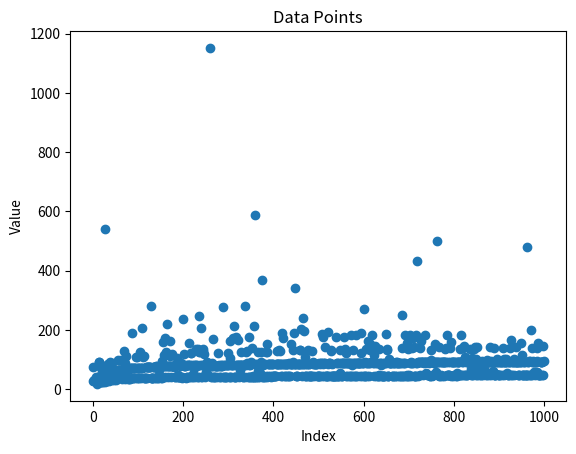

This figure's Python source:
import matplotlib.pyplot as plt

# Paste your data list here
data = [73.202872, 28.350209, 29.701616, 28.789624, 31.211933, 31.871822, 39.362723, 31.974545, 33.669389, 17.346602, 36.856092, 40.076779, 40.088666, 90.510416, 91.792845, 22.315254, 22.254104, 44.000223, 70.510059, 22.802672, 44.82052, 23.497387, 46.165653, 23.575701, 47.043408, 47.807015, 24.418639, 541.842788, 50.156214, 50.736789, 50.642727, 50.75856, 26.495919, 84.864985, 83.376989, 26.464443, 55.377038, 57.559413, 60.322053, 93.007852, 57.466134, 57.282262, 29.39939, 87.073757, 58.594705, 57.456598, 29.91736, 58.754895, 59.760215, 59.093035, 61.424267, 29.916725, 60.920218, 43.578147, 63.386553, 62.911737, 99.219213, 63.530364, 63.82445, 63.819183, 65.272151, 64.33446, 64.974107, 98.362624, 65.103753, 34.569741, 65.864989, 66.44651, 128.268032, 64.169447, 64.147027, 87.4692, 34.875772, 67.227295, 112.808594, 67.827126, 70.640686, 35.158679, 36.564811, 68.495763, 69.352932, 34.928663, 72.169425, 34.903185, 70.259288, 69.93001, 190.769735, 70.273503, 71.031678, 35.911438, 35.893764, 71.573536, 72.284772, 71.652171, 36.548442, 107.009302, 71.967316, 36.476078, 106.581399, 69.889697, 70.208841, 35.806549, 70.417283, 36.202654, 126.59347, 69.924674, 35.877587, 71.369456, 72.0081, 71.102271, 205.618984, 108.385519, 110.0021, 111.298061, 36.141017, 37.549446, 37.261468, 73.569084, 37.623378, 38.00455, 74.611679, 75.482532, 74.377725, 76.099858, 74.84326, 75.398062, 74.90488, 75.34521, 278.805906, 37.626238, 36.649223, 37.187985, 37.237206, 74.876472, 38.210068, 75.339293, 75.872817, 38.161517, 74.776258, 75.027992, 76.248884, 38.439168, 39.345977, 76.888348, 37.977319, 38.288083, 63.711843, 75.461236, 76.415971, 76.608811, 38.245052, 76.568717, 39.521801, 38.98797, 93.247591, 76.976929, 159.602679, 76.243201, 115.469697, 78.973834, 173.90518, 40.605625, 78.386021, 125.198808, 78.636335, 221.168661, 78.667635, 39.878624, 78.718324, 78.988829, 78.274549, 110.372428, 161.18218, 40.081144, 77.940861, 78.124584, 117.71202, 78.031484, 78.900211, 75.833933, 79.243125, 40.266875, 39.732143, 79.883278, 79.916352, 79.756462, 104.604326, 40.131956, 47.658164, 40.298139, 40.39604, 79.676014, 39.884777, 76.945253, 39.6631, 40.635219, 88.787061, 39.038272, 39.015213, 237.66375, 80.093619, 80.251103, 117.765876, 78.164418, 78.585706, 77.570943, 38.847509, 80.541437, 41.369952, 42.104175, 80.877567, 80.874378, 40.815249, 81.449937, 156.686269, 41.44103, 81.154621, 121.692868, 123.203419, 80.520642, 41.712489, 79.151789, 51.11959, 40.278764, 81.153044, 71.351992, 81.22313, 41.64632, 134.449975, 82.111636, 78.921098, 81.650361, 134.509238, 41.473838, 41.654231, 245.264345, 125.496069, 82.06254, 126.240293, 205.01975, 41.787211, 42.078709, 82.505688, 82.536019, 136.291718, 128.177248, 82.456717, 118.014517, 41.97205, 81.918243, 79.849055, 58.052114, 50.871289, 90.096849, 81.630581, 81.590321, 82.337938, 81.582028, 83.20304, 81.884045, 1151.92123, 78.744017, 39.784155, 40.342288, 88.882228, 78.748374, 168.095621, 79.100289, 39.750158, 39.700547, 39.8041, 79.462934, 78.264413, 78.210754, 78.343009, 78.619135, 40.026474, 120.281815, 78.709969, 81.318291, 79.197823, 40.59551, 41.275768, 79.202378, 78.992398, 80.941871, 79.697968, 79.06288, 40.744137, 277.265428, 40.634996, 79.60691, 80.455898, 40.711, 79.72607, 41.121943, 40.838363, 82.619751, 80.571429, 121.950577, 81.186747, 41.076113, 81.690301, 41.238995, 105.496777, 163.736171, 81.477006, 41.209677, 81.704252, 81.70993, 173.173326, 81.163642, 212.01594, 41.562488, 81.483624, 41.282779, 40.775481, 176.19514, 41.59628, 82.059056, 81.933943, 164.5115, 80.558054, 81.578149, 41.192786, 64.150546, 80.951296, 81.79687, 123.992035, 82.437533, 81.541792, 80.969818, 41.765899, 41.507754, 82.10332, 81.404437, 81.46497, 41.570133, 279.532899, 82.020679, 125.01828, 88.750336, 128.202564, 41.915846, 83.273854, 41.548845, 81.841482, 174.402385, 42.008359, 82.640553, 41.830971, 91.134694, 42.331504, 138.408411, 41.912894, 42.840994, 42.308663, 42.19436, 212.291937, 587.116539, 83.009546, 42.144207, 42.139713, 82.372584, 83.310212, 42.245079, 61.19171, 125.464609, 42.171014, 83.202605, 42.425056, 54.217754, 91.441342, 124.505941, 42.199803, 368.956039, 83.438023, 82.774548, 42.088331, 83.124631, 42.337296, 83.586297, 42.25501, 42.621179, 126.122747, 152.390571, 41.98789, 125.332087, 42.642256, 84.876174, 83.461633, 83.22502, 42.477787, 83.138064, 84.544779, 42.104469, 42.904992, 84.569436, 83.266722, 85.198258, 42.889265, 42.439315, 42.556082, 42.560482, 42.903113, 44.086454, 83.674656, 83.494118, 84.785665, 128.763324, 84.592957, 85.063727, 131.294653, 83.912085, 84.256109, 127.704195, 43.203663, 84.735541, 84.750851, 42.937119, 190.35795, 84.742795, 173.55371, 83.795844, 85.680354, 43.193604, 43.256371, 85.027613, 85.939046, 85.285227, 43.084848, 85.012761, 42.961195, 84.096771, 42.92131, 86.613885, 84.433984, 42.904993, 85.014023, 84.9167, 151.585424, 85.441442, 84.714662, 130.744679, 89.728258, 84.792618, 188.899997, 84.842887, 342.736331, 85.776125, 85.015609, 43.541757, 44.33475, 43.702029, 84.594744, 84.89061, 85.844394, 84.651784, 130.848579, 132.567787, 84.460709, 202.784308, 84.89592, 43.536783, 85.9664, 238.32701, 84.671994, 85.329998, 194.939589, 108.798724, 43.685766, 85.481111, 43.629464, 43.525921, 85.575015, 85.917768, 43.668885, 130.912159, 85.112351, 84.890369, 43.779987, 43.846465, 43.771501, 43.636584, 43.435458, 129.737622, 43.909802, 86.107542, 92.744722, 43.744556, 86.872502, 85.863085, 85.324636, 85.555887, 86.006912, 85.528488, 85.161167, 43.937287, 43.204586, 44.033926, 43.117431, 43.691673, 86.747702, 85.632406, 43.365087, 88.481642, 86.818161, 185.488186, 43.529444, 85.925891, 86.754607, 174.190479, 88.804255, 43.671963, 86.784285, 141.506599, 43.56104, 43.537221, 43.898879, 44.076895, 44.363022, 86.058276, 192.424445, 86.73347, 87.529264, 44.66906, 86.487047, 131.958891, 128.623091, 43.642839, 43.695316, 85.809652, 44.026763, 43.820985, 44.119171, 44.109298, 43.693419, 44.213228, 44.508071, 175.447843, 44.306356, 87.093333, 86.950425, 43.704417, 44.182654, 88.641505, 44.490265, 55.685163, 130.716666, 44.410093, 87.313536, 44.188447, 87.581246, 43.895513, 87.040935, 87.057601, 87.215153, 176.284256, 133.586032, 88.00224, 122.752327, 87.665913, 44.327936, 87.457072, 44.067379, 87.199846, 87.358948, 44.231115, 86.879024, 43.960583, 87.76985, 87.069513, 45.01604, 181.484108, 80.32234, 44.448081, 87.179178, 130.929417, 44.094202, 88.235388, 88.664575, 44.273545, 44.318491, 88.026095, 181.968111, 87.229228, 44.791713, 87.888206, 87.915911, 87.446534, 87.02296, 87.213488, 45.000002, 87.76394, 123.100158, 190.735672, 45.174541, 88.105889, 89.392403, 87.854432, 269.183527, 45.259838, 90.617802, 44.591169, 44.874363, 136.257785, 88.780346, 44.677065, 89.606546, 160.842602, 87.79169, 88.558255, 44.869872, 87.672175, 131.813707, 152.945424, 132.634656, 90.640794, 89.72779, 182.406039, 94.232033, 89.365402, 115.739427, 87.437058, 45.38773, 134.552441, 144.141032, 87.449618, 44.774584, 88.307232, 134.894332, 44.656336, 44.629746, 46.861911, 44.662993, 136.755031, 88.735483, 89.546159, 81.196899, 45.365951, 88.930861, 44.900362, 45.366076, 44.721456, 45.44495, 87.733584, 44.981352, 44.920225, 88.591625, 87.930569, 185.836986, 132.331857, 136.859729, 44.866184, 44.782411, 45.553179, 88.276784, 101.164983, 89.215412, 88.869561, 88.127408, 88.681264, 45.287478, 89.778818, 45.132291, 44.442452, 88.254374, 88.994691, 89.00766, 45.144964, 45.1123, 88.544471, 91.144855, 45.338125, 90.03676, 88.847197, 88.138111, 89.290389, 88.974928, 44.660814, 45.085963, 88.69504, 45.421256, 88.666393, 249.091366, 137.424248, 45.439894, 89.060638, 45.305258, 89.601196, 45.382434, 89.484499, 181.875746, 44.992028, 141.852835, 45.264507, 154.630402, 45.97454, 45.027519, 134.283046, 45.396724, 45.876767, 183.099318, 89.051818, 45.422546, 90.33032, 89.010334, 88.70303, 138.983213, 89.15588, 170.886233, 45.354065, 142.976632, 45.34959, 45.638158, 45.287402, 183.740004, 89.319179, 431.811294, 88.946337, 45.172738, 89.961357, 90.069666, 90.515261, 139.68714, 47.584368, 163.246116, 90.424218, 90.065335, 90.05769, 92.706148, 91.058627, 45.968342, 89.386019, 89.763958, 183.454018, 90.184645, 90.125093, 54.114663, 91.876791, 91.780026, 46.008151, 90.170598, 89.902492, 89.254275, 90.551982, 45.328256, 45.767812, 90.161621, 132.241983, 97.012769, 45.468266, 46.034764, 45.795512, 46.080136, 89.596126, 89.203832, 153.759479, 90.149317, 89.725551, 89.910219, 56.222282, 498.81761, 90.899345, 90.342901, 90.016446, 45.956568, 45.293387, 140.952878, 45.517352, 89.720734, 46.685346, 90.259525, 45.585297, 90.474487, 90.381735, 89.852966, 89.712318, 90.540928, 45.734001, 90.220505, 135.29873, 137.104963, 90.739351, 181.232479, 46.07008, 46.170885, 45.799986, 91.919002, 46.072659, 46.377395, 137.430905, 90.624463, 160.436683, 45.432009, 90.779871, 90.398211, 90.521568, 91.424729, 45.490036, 92.549103, 46.026954, 90.782526, 45.881019, 90.420507, 45.523405, 53.801822, 45.566256, 90.320873, 91.020633, 91.427001, 90.273122, 46.508645, 136.597519, 45.994165, 183.692159, 46.149662, 90.001177, 46.87144, 93.639021, 137.012314, 90.157064, 143.896898, 46.397951, 107.285812, 46.428972, 46.36074, 90.409965, 90.50802, 46.182988, 46.316794, 91.641999, 91.404352, 90.838376, 91.097498, 91.103487, 135.151729, 67.411923, 46.683316, 46.153343, 106.417745, 91.512284, 46.325412, 89.056359, 65.703293, 136.367581, 142.648638, 91.770179, 46.331297, 90.806277, 100.350241, 46.165104, 142.581998, 92.393189, 63.08559, 46.363388, 91.301955, 91.703882, 91.514173, 46.727329, 46.37616, 91.033698, 91.578264, 93.926634, 46.309737, 90.653545, 66.709306, 91.134169, 90.463453, 91.645986, 45.965402, 55.995758, 91.111844, 97.558358, 46.489775, 91.917664, 92.534123, 91.547332, 47.008674, 141.589938, 91.708752, 90.939435, 46.87891, 93.561398, 90.475467, 91.937282, 91.602976, 62.051069, 138.599503, 46.35388, 46.413022, 46.462473, 46.31654, 50.612441, 91.930491, 101.288804, 91.651246, 46.5868, 91.884884, 91.333977, 46.825012, 46.425452, 92.387047, 46.57614, 92.105975, 91.496561, 91.837793, 46.548835, 137.037985, 91.663907, 46.673858, 91.741251, 100.642208, 91.527273, 92.556478, 91.910783, 103.136026, 92.047186, 54.48735, 46.759009, 46.843119, 92.414119, 92.803527, 47.166462, 92.683332, 138.218584, 166.480351, 47.010647, 91.49322, 46.831416, 91.512756, 93.098952, 92.258608, 101.43855, 46.704386, 92.05546, 92.202424, 143.373125, 92.112639, 92.164834, 92.390213, 92.552303, 92.510749, 47.329503, 46.781792, 46.934792, 92.806208, 91.943196, 91.009295, 153.967683, 115.348886, 46.620288, 46.693995, 47.162231, 91.741586, 91.806403, 47.46775, 92.823504, 46.753645, 47.078314, 46.429908, 47.138566, 479.935045, 46.542025, 92.630706, 92.862793, 46.953014, 93.194132, 93.572351, 46.826384, 47.153211, 198.286054, 92.234978, 138.186877, 46.546918, 93.303863, 92.046066, 56.278066, 91.358091, 46.791692, 91.740972, 93.009094, 92.400823, 94.774073, 138.777571, 58.43368, 47.146005, 156.563466, 47.280239, 46.92792, 47.674301, 47.529562, 92.500895, 92.417689, 92.346369, 91.886979, 47.447793, 47.11185, 145.673794, 93.230628]

# Create a figure and an axis
fig, ax = plt.subplots()

# Plot data
ax.plot(data, 'o')  # 'o' creates a scatter plot with circle markers

# Set the title and labels
ax.set_title('Data Points')
ax.set_xlabel('Index')
ax.set_ylabel('Value')

# Show the plot
# plt.show()
plt.savefig("./test.pdf", bbox_inches='tight')
